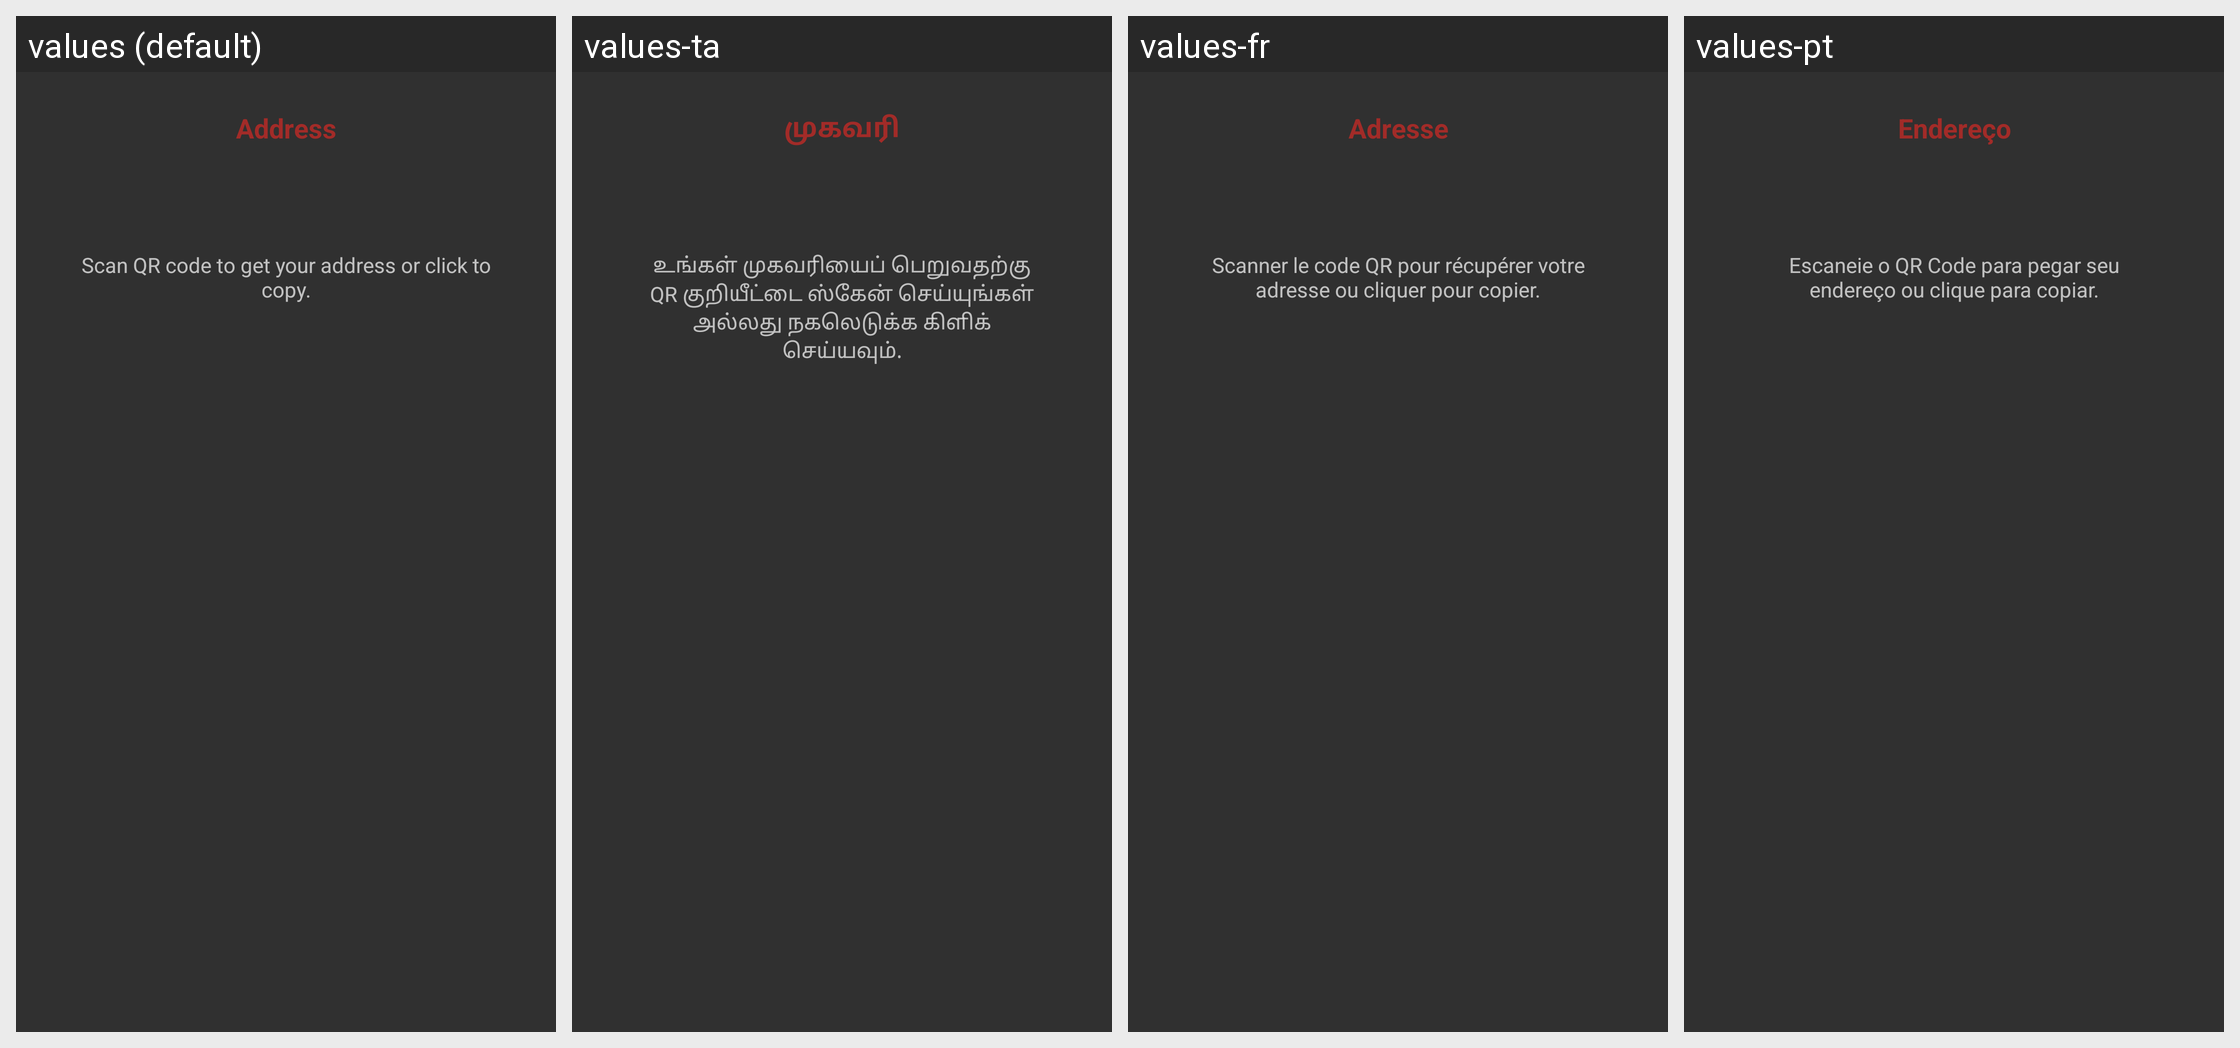

Translations of the strings shown on this Android screen, per locale in the grid:
Android screen res/layout/fragment_receive.xml rendered under 4 locales, left to right: values (default), values-ta, values-fr, values-pt. Device: Nexus 5 (rendered at 1080×1920; each locale shown at half size, 540×960, under a caption strip naming it); theme AppTheme.
Other locales in the repository, not shown: values-zh-rCN.
Strings drawn on this screen, with the default value and each locale's value (text and hints the layout hard-codes, and strings that could not be matched under every locale, appear in the picture but are not listed):

scan_qr_code_to_get_your_address_or_click_to_copy
  values: Scan QR code to get your address or click to copy.
  values-ta: உங்கள் முகவரியைப் பெறுவதற்கு QR குறியீட்டை ஸ்கேன் செய்யுங்கள் அல்லது நகலெடுக்க கிளிக் செய்யவும்.
  values-fr: Scanner le code QR pour récupérer votre adresse ou cliquer pour copier.
  values-pt: Escaneie o QR Code para pegar seu endereço ou clique para copiar.

address
  values: Address
  values-ta: முகவரி
  values-fr: Adresse
  values-pt: Endereço
